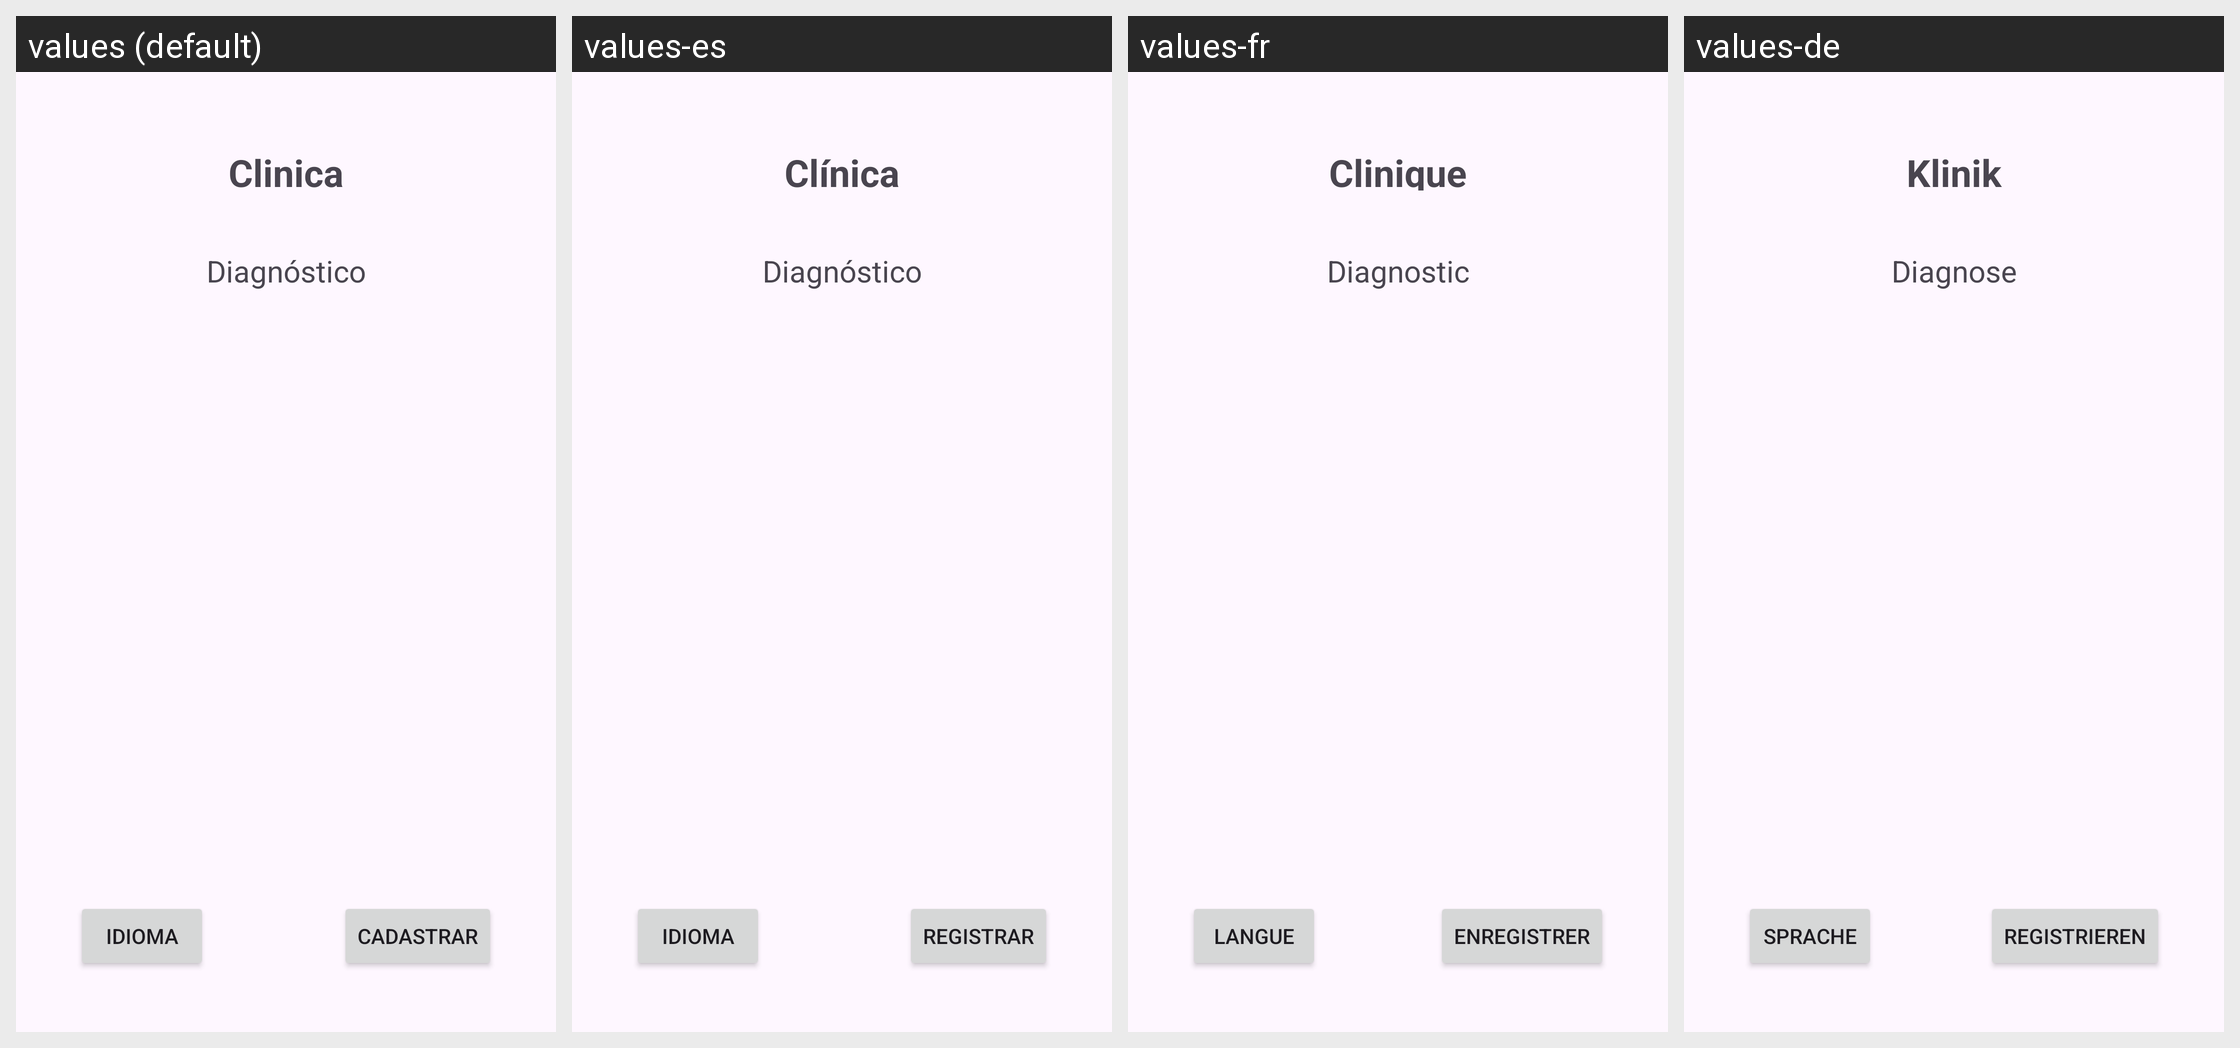

The same Android screen rendered under several of its app's locales, left to right. List the strings drawn on it with the default value and each locale's translation.
Android screen res/layout/activity_main.xml rendered under 4 locales, left to right: values (default), values-es, values-fr, values-de. Device: Nexus 5 (rendered at 1080×1920; each locale shown at half size, 540×960, under a caption strip naming it); theme Theme.Internacionalisacao.
Other locales in the repository, not shown: values-en, values-it.
Strings drawn on this screen, with the default value and each locale's value (text and hints the layout hard-codes, and strings that could not be matched under every locale, appear in the picture but are not listed):

Clinica
  values: Clinica
  values-es: Clínica
  values-fr: Clinique
  values-de: Klinik

diagnostico
  values: Diagnóstico
  values-es: Diagnóstico
  values-fr: Diagnostic
  values-de: Diagnose

idioma
  values: Idioma
  values-es: Idioma
  values-fr: Langue
  values-de: Sprache

cadastrar
  values: Cadastrar
  values-es: Registrar
  values-fr: Enregistrer
  values-de: Registrieren
